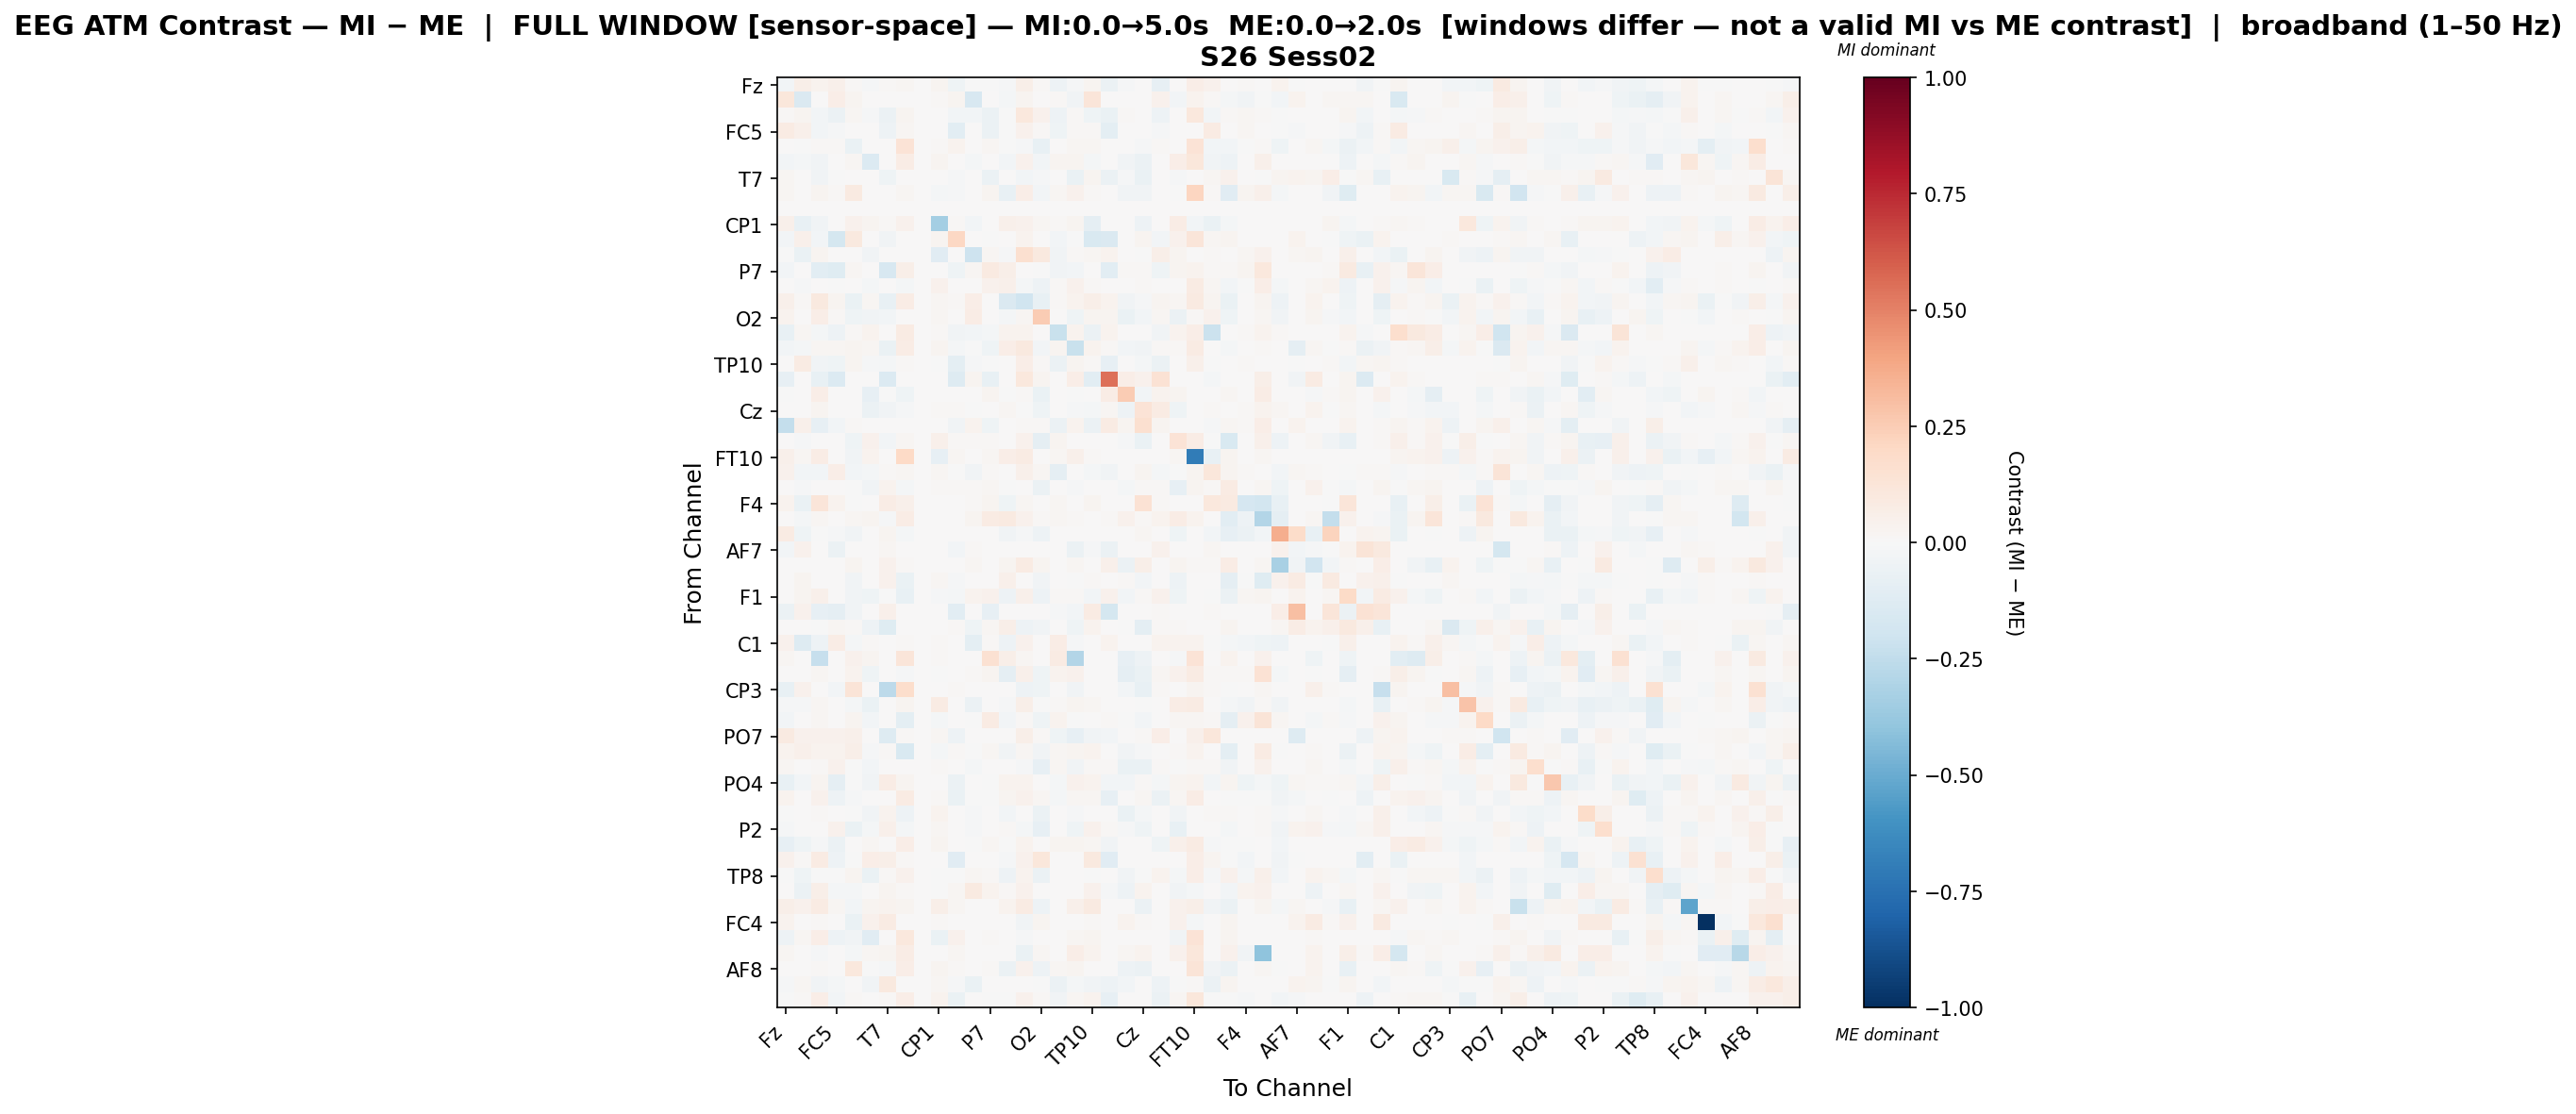

Source data for this figure (header and first rows):
, Fz, F3, FT9, FC5, FC1, C3, T7, TP9, CP5, CP1, Pz, P3, P7, O1, Oz, O2, P4, P8, TP10, CP6, CP2, Cz, C4
Fz, -0.02396, 0.05983, 0.03591, 0.04898, 0.01071, -0.01274, 0.01289, 0.02316, 0.0, 0.02667, -0.04083, -0.002778, -0.006819, -0.009983, 0.05712, 0.01416, -0.04848, -0.0153, 0.02621, -0.06012, -0.01064, 0.0, -0.07972
F3, 0.1148, -0.1481, 0.007773, 0.06271, 0.03087, 0.002035, 0.005849, 0.002109, 0.0, 0.01271, 0.02577, -0.1589, 0.0, -0.02092, 0.02854, 0.003722, 0.01418, -0.03163, 0.121, 0.0, 0.0, 0.0, 0.04535
FT9, 0.01151, 0.02792, -0.02636, -0.06094, 0.02065, -0.01352, -0.05861, 0.03032, 0.0, 0.005175, -0.03124, -0.02396, -0.05932, -0.004441, 0.1041, 0.04227, -0.05449, 0.01534, -0.04562, -0.06946, 0.009078, 0.0006049, -0.05408
FC5, 0.07929, 0.05217, -0.02393, -0.01088, 0.006312, 0.0, -0.05361, 0.01702, 0.0, 0.0, -0.1022, 0.002685, -0.05701, -0.006903, 0.04408, 0.009457, -0.04484, 0.01399, 0.009266, -0.09666, 0.0006188, 0.00396, -0.008846
FC1, 0.007717, -0.005121, 0.01298, 0.008935, -0.06754, 0.0005928, 0.0, 0.1379, 0.0, 0.01282, 0.03635, 0.0, 0.01699, -0.003159, -0.008397, -0.0706, 0.005582, 0.01864, 0.01651, 0.0, 0.0, -0.01558, 0.01016
C3, -0.0274, -0.01774, -0.03278, 0.0, 0.02325, -0.1328, 0.0, 0.07206, 0.0, 0.02832, 0.006581, -0.01968, 0.0, -0.02348, 0.04169, -0.02735, 0.02779, 0.02357, -0.01937, 0.0, -0.03335, -0.05696, 0.0
T7, 0.02153, 0.006807, -0.03534, -0.007055, 0.0, 0.0, -0.04159, 0.0, 0.0, 0.007012, -0.01056, 0.0, -0.06071, 0.0, -0.0301, -0.01072, 0.0, -0.06703, 0.03042, -0.0561, -0.008565, -0.06563, 0.00222
TP9, 0.01929, 0.001327, 0.0288, 0.008452, 0.08708, 0.005975, 0.0, 0.0222, 0.0, -0.01614, -0.01111, 0.0, 0.02842, -0.07665, 0.06781, -0.02683, 0.02291, 0.04382, 0.008014, 0.0, -0.03158, -0.03675, 0.0
CP5, 0.0, 0.0, 0.0, 0.0, 0.0, 0.0, 0.0, 0.0, 0.0, 0.0, 0.0, 0.0, 0.0, 0.0, 0.0, 0.0, 0.0, 0.0, 0.0, 0.0, 0.0, 0.0, 0.0
CP1, 0.04994, -0.0745, -0.03361, 0.0, 0.04469, 0.02531, 0.01495, 0.0441, 0.0, -0.3414, 0.01195, -0.03013, 0.0, 0.05219, 0.04134, 0.01776, 0.01116, 0.02798, -0.08631, 0.0, 0.0, -0.04811, 0.0
Pz, -0.0271, 0.05065, -0.0265, -0.174, 0.09864, 0.005829, -0.03134, 0.005954, 0.0, 0.02591, 0.2077, 0.0, -0.0001628, 0.0, 0.03255, 0.0, -0.02714, -0.005844, -0.1514, -0.1455, 0.0, 0.02639, -0.02613
P3, -0.002339, -0.06823, 0.02904, 0.005207, 0.0, -0.03554, 0.0, 0.0, 0.0, -0.1169, 0.0, -0.2089, 0.02238, -0.0132, 0.1572, 0.09819, -0.03822, 0.008017, 0.02112, 0.0343, 0.0002433, -0.001422, 0.056
P7, -0.02973, 0.0, -0.1093, -0.1205, 0.01672, 0.0, -0.1621, 0.05992, 0.0, 0.0, -0.04007, 0.01651, 0.08958, 0.06213, 0.003713, -0.006965, -0.03229, -0.03011, 0.001388, -0.1039, 0.007924, 0.009996, -0.04166
O1, 0.005259, -0.01018, 0.001754, -0.003947, 0.006588, -0.01738, 0.0, -0.0183, 0.0, 0.04272, 0.0, 0.0009147, 0.04174, 0.05258, -0.0213, -0.05467, 0.01555, 0.0397, 0.008827, 0.0, 0.000362, 0.01052, 0.0
Oz, 0.05246, 0.01398, 0.09827, 0.02662, -0.06277, 0.02008, -0.07472, 0.07355, 0.0, 0.02262, 0.008473, 0.06907, 0.001504, -0.1419, -0.1997, -0.0774, 0.0139, 0.036, 0.05664, 0.03636, -0.03848, -0.01531, 0.02369
O2, 0.03354, 0.004277, 0.07011, 0.01396, -0.04372, -0.03268, -0.02532, 0.002054, 0.0, 0.01748, 0.0, 0.07452, 0.00312, -0.01632, 0.02219, 0.2565, 0.0, -0.04611, 0.02499, 0.02713, -0.06525, -0.0238, 0.01597
P4, -0.07654, 0.01668, -0.01764, -0.05348, 0.01267, 0.03251, 0.0, 0.07938, 0.0, 0.01456, -0.0351, -0.02553, -0.0187, 0.03736, 0.0342, 0.0, -0.2241, 0.03863, -0.05838, 0.03827, 0.0006333, 0.0, -0.03325
P8, -0.02371, -0.01917, 0.01653, 0.01919, 0.02845, 0.0185, -0.06651, 0.07499, 0.0, 0.02466, -0.01597, -0.007789, -0.04289, 0.06376, 0.09388, -0.02834, 0.02564, -0.222, 0.03532, 0.008829, -0.02522, -0.03268, 0.0155
TP10, 0.003078, 0.07942, -0.03541, -0.04505, 0.02397, -0.008146, -0.01689, 0.01439, 0.0, -0.006814, -0.09887, -0.0106, -0.001645, 0.00225, 0.06939, 0.01205, -0.05936, 0.02431, 0.01191, -0.08522, 0.0, -0.02197, -0.05696
CP6, -0.08391, 0.0, -0.07321, -0.1369, 0.0, 0.0, -0.1353, 0.0, 0.0, 0.0, -0.1303, 0.02948, -0.07571, 0.0, 0.1088, 0.02948, 0.007803, 0.06776, -0.1025, 0.5488, 0.06724, 0.04223, 0.1443
CP2, -0.006463, 0.0, 0.06463, 0.001183, 0.0, -0.08084, -0.0002864, -0.03961, 0.0, 0.0, 0.0, 0.0, 0.02384, -0.004653, 0.00944, -0.06969, 0.0006097, -0.005047, 0.0001691, 0.07682, 0.2538, -0.02889, 0.03902
Cz, 0.0, 0.0, 0.02551, 0.003711, 0.006063, -0.05908, -0.03409, -0.0112, 0.0, 0.009035, 0.009386, -0.001944, 0.006112, 0.02275, -0.00513, -0.04245, 0.0, -0.01478, -0.0192, 0.02205, -0.04935, 0.1404, 0.08257
C4, -0.2357, 0.04849, -0.08517, -0.02469, 0.01012, 0.0, 0.003429, 0.0, 0.0, 0.0, -0.03374, 0.03814, -0.04245, 0.0, 0.01234, 0.01355, -0.0553, 0.03521, -0.05739, 0.08158, 0.02492, 0.1574, 0.02654
T8, 0.000577, -0.01214, 0.0, 0.003654, -0.04135, 0.04589, -0.02638, 0.02179, 0.0, 0.04901, 0.01231, 0.01069, 0.01554, 0.007364, 0.03975, -0.08848, 0.026, 0.001368, 0.0004808, 0.0, -0.01308, -0.06501, 0.0
FT10, 0.0536, 0.01776, 0.07125, 0.0, -0.03301, 0.03746, 0.0, 0.1963, 0.0, -0.0858, 0.02221, 0.0, 0.01665, 0.063, 0.08383, 0.005031, 0.01853, 0.04699, 0.008887, 0.0, 0.0, 0.00399, 0.0
FC6, 0.04072, -0.02586, -0.026, 0.06659, -0.02399, -0.01856, 0.01375, 0.0217, 0.0, 0.02144, -0.001722, -0.03818, 0.0115, 0.007083, 0.05046, 0.02304, -0.09174, 0.0, -0.02328, -0.03133, 0.0, 0.02905, -0.01779
FC2, 0.0, -0.01136, 0.006966, 0.0, -0.005901, -0.03882, 0.03691, -0.0215, 0.0, 0.008548, 0.009077, 0.008483, 0.02056, -0.002135, 0.002265, -0.0585, 0.0, -0.01361, 0.0, 0.002111, -0.02014, 0.01274, 0.01087
F4, 0.03887, -0.06781, 0.1175, 0.03595, -0.005369, 0.0, 0.07305, 0.05413, 0.0, 0.0, 0.0, 0.01487, 0.02792, -0.04264, 0.02139, 0.002348, 0.0167, 0.0, 0.02792, 0.0, 0.0, 0.1417, 0.009914
F8, 0.0, -0.02067, 0.0179, 0.0, 0.02048, 0.02666, -0.01531, 0.07654, 0.0, 0.0, 0.0, 0.02814, 0.08086, 0.08858, 0.04095, 0.0136, 0.02105, 0.01045, 0.0, 0.01532, 0.04491, 0.01064, 0.03413
Fp2, 0.08399, -0.04076, -0.003976, -0.00835, -0.03668, 0.0, 0.0273, -0.02051, 0.0, 0.0, 0.0, 0.0, 0.0, -0.03156, -0.0107, -0.05205, 0.00555, 0.0, 0.0, 0.0, 0.0, 0.01654, 0.0
AF7, -0.02703, 0.04486, 0.0, -0.05523, 0.0, 0.0, 0.02174, 0.0, 0.0, 0.0, -0.02436, 0.01042, 0.0, 0.0, 0.0, 0.0, 0.0, -0.0622, -0.01403, -0.05933, 0.0, 0.0, 0.04217
AF3, 0.0, 0.0, 0.0, 0.0, 0.02518, 0.0, 0.04616, 0.01241, 0.0, 0.0, 0.0, 0.01807, 0.007482, 0.02993, 0.07852, 0.02809, 0.0, 0.02226, 0.0, 0.05137, -0.05889, 0.0602, 0.00365
AFz, 0.0, 0.02877, 0.0, 0.0, -0.0374, 0.0, 0.04335, -0.06878, 0.0, 0.0184, -0.007914, 0.0, 0.006487, 0.04765, 0.0008221, -0.03267, 0.0, -0.002722, 0.01109, 0.0, 0.01135, -0.02606, 0.0
F1, 0.0, 0.02531, 0.05099, 0.001113, -0.03284, -0.04445, -0.003168, -0.07658, 0.0, -0.01194, -0.01826, 0.03629, 0.04442, -0.05053, 0.04918, -0.04776, 0.01442, 0.008834, -0.02543, 0.04578, -0.03114, 0.01307, 0.04206
FT7, -0.06236, 0.0416, -0.08447, -0.09034, -0.03152, 0.0, 0.04817, 0.0, 0.0, 0.0, -0.1046, 0.0, -0.07964, 0.0, 0.0, 0.0, -0.009339, -0.02346, 0.08584, -0.1787, 0.0, 0.0, 0.01245
FC3, 0.002627, 0.0, -0.001319, 0.01563, 0.01187, -0.05066, -0.1234, 0.003279, 0.0, 0.005166, 0.01444, -0.04199, 0.02085, 0.06059, -0.05045, -0.03783, 0.0, -0.04372, 0.0333, 0.0, -0.0003906, -0.09591, 0.01166
C1, 0.04477, -0.126, -0.05076, 0.07765, -0.01805, 0.009734, 0.0, 0.0156, 0.0, 0.01207, 0.0, -0.09832, 0.01508, -0.05372, 0.04384, 0.0, 0.0759, -0.008197, 0.006288, 0.0315, 0.0, 0.0005529, 0.0349
C5, 0.01954, 0.0, -0.2322, 0.0, 0.04022, 0.02912, 0.0, 0.124, 0.0, 0.01545, 0.0, 0.0003687, 0.1538, 0.05972, 0.01803, 0.00733, 0.08439, -0.2922, 0.0, 0.005151, -0.07978, -0.05103, 0.005151
TP7, 0.0, 0.0, 0.01691, 0.0, 0.03232, -0.03972, 0.0, -0.01126, 0.0, -0.002568, 0.0, 0.0153, 0.03037, -0.08605, 0.04708, -0.04353, 0.03543, 0.04427, 0.0, 0.0, -0.0865, -0.06576, 0.01696
CP3, -0.07569, 0.04169, 0.0, -0.02426, 0.1264, 0.0, -0.2621, 0.1781, 0.0, 0.0, 0.0131, 0.0, 0.0, 0.0, -0.05263, -0.03977, 0.0, -0.03785, 0.0, 0.0, -0.02398, -0.07685, 0.008708
P1, -0.01352, -0.0111, 0.02068, 0.001929, -0.02101, -0.06285, 0.006445, 0.02996, 0.0, 0.08475, 0.0, -0.06033, 0.0, -0.009997, 0.0568, -0.004947, 0.01085, 0.02894, 0.01995, 0.0, 0.0, -0.0005683, 0.0
P5, -0.02547, 0.0, 0.01925, 0.0064, 0.02728, -0.02976, 0.0002319, -0.09504, 0.0, -0.01615, 0.0, -0.006002, 0.08306, -0.02584, 0.01046, -0.04682, 0.03614, -0.00509, 0.0, 0.01096, -0.001937, -0.03, 0.007392
PO7, 0.09101, 0.04487, 0.04522, 0.03941, 0.05146, 0.0, -0.1271, 0.0144, 0.0, 0.02266, -0.05378, 0.003757, 0.0, 0.0, 0.06173, 0.01395, -0.0422, -0.08135, -0.03151, -0.02466, 0.0, 0.01297, 0.06411
PO3, 0.03553, 0.05262, 0.03516, 0.0333, 0.05845, -0.008023, 0.007879, -0.1488, 0.0, -0.0164, 0.009068, -0.004604, 0.02007, -0.03766, 0.01617, -0.03583, 0.01572, 0.02836, 0.03479, 0.0, -0.03353, -0.009429, 0.0
POz, 0.01578, 0.0, 0.009776, 0.04191, -0.001674, -0.02988, 0.00711, 8.478176613583365e-05, 0.0, 0.0137, 0.0, -0.01718, 0.00609, 0.001223, -0.01281, -0.08478, 0.01751, -0.03692, 0.008969, 0.01077, -0.06793, -0.06761, 0.01093
PO4, -0.07555, -0.02631, 0.02901, -0.09061, -0.006327, -0.0387, 0.07678, 0.02475, 0.0, 0.0, -0.0596, 0.0, -0.006065, 0.03887, 0.03442, 0.0, -0.01665, 0.0437, 0.03194, -0.02869, -0.02679, 0.009415, -0.02236
PO8, 0.0348, 0.003352, 0.04639, -0.05044, -0.008365, 0.004861, 0.005112, 0.07858, 0.0, 0.008796, -0.06603, -0.00112, -0.005278, 0.02412, 0.04094, 0.02027, -0.01897, 0.01881, 0.01975, -0.08542, 0.0, 0.02202, -0.059
P6, -0.005619, 0.0, 0.01144, 0.0, -0.002856, -0.03677, 0.03534, -0.04825, 0.0, 0.03242, 0.0, -0.01169, 0.0, -0.02347, 0.002358, -0.05716, 0.0, -0.01017, 0.004362, 0.0, -0.06588, -0.01673, 0.0
P2, -0.008761, 0.0, 0.00529, 0.04618, -0.06937, -0.01925, 0.05454, -0.0228, 0.0, 0.01918, 0.0, -0.0137, 0.0, 0.01161, -0.02317, -0.08482, 0.0, -0.03949, 0.0421, 0.008149, -0.0142, -0.04592, 0.0
CPz, -0.08336, -0.04121, -0.01295, -0.06204, 0.006313, 0.02329, 0.0, 0.06874, 0.0, 0.02522, 0.0, -0.004795, 0.02238, -0.007349, 0.03172, 0.0, 0.0276, 0.026, 0.01902, -0.03581, 0.0, 0.0003363, -0.04284
CP4, 0.04178, 0.008537, 0.0842, -0.04817, -0.005251, 0.06478, 0.06108, 0.01461, 0.0, 0.0, -0.1152, 0.0, 0.0, -0.01062, 0.04038, 0.1129, 0.0, 0.0, 0.09759, -0.1129, 0.0, 0.0, 0.0
TP8, -0.006622, -0.04419, -0.007747, -0.002953, 0.02931, -0.06583, 0.00973, 0.04165, 0.0, -0.001964, -0.004782, 0.02302, 0.00825, -0.05377, 0.03312, -0.05585, 0.006098, 0.004152, -0.00184, 0.0, -0.03169, -0.004572, 0.03839
C6, 0.0, -0.05971, 0.05601, -0.01646, -0.01829, 0.0, 0.0289, 0.008885, 0.0, -0.005088, 0.02316, 0.09124, 0.03695, 0.009445, 0.04536, 0.0, 0.0, 0.0, 0.04331, -0.008099, -0.05173, 0.03625, 0.0
C2, 0.0625, 0.0439, 0.08317, 0.02064, -0.02825, 0.02699, 0.03579, 0.02764, 0.0, 0.06048, 0.0161, 0.0, 0.0, 0.03393, 0.08078, -0.05337, 0.001095, 0.04759, 0.08977, 0.0, 0.002273, -0.06094, 0.0
FC4, 0.03539, 0.0, 0.01201, 0.0, -0.0645, 0.04445, 0.08195, 0.0, 0.0, 0.008016, 0.0, 0.0, 0.0, 0.0, -0.03175, 0.02414, 0.0, 0.001664, 0.01314, 0.0, 0.0346, 0.00901, 0.0
FT8, -0.04984, 0.0171, 0.06386, -0.05272, -0.03254, -0.1099, 0.0, 0.1062, 0.0, -0.06328, 0.04379, 0.0, 0.01442, 0.005422, -0.01377, 0.0, 0.0, 0.01643, 0.0255, 0.0, 0.0, 0.0, 0.0
F6, 0.01705, 0.0, -0.01361, 0.0, -0.02082, 0.02238, 0.0242, 0.07041, 0.0, 0.0, 0.01947, 0.0, 0.0, 0.0, -0.07031, 0.01845, 0.0, 0.06607, 0.03144, 0.0, 0.0187, 0.03458, 0.0
AF8, 0.0, 0.0, 0.01044, 0.0, 0.106, -0.007587, -0.01135, 0.06338, 0.0, 0.02813, 0.01092, 0.0, 0.01399, -0.05548, 0.04312, -0.04893, 0.01871, 0.02763, 0.0, 0.0, -0.04726, -0.05596, 0.0
AF4, -0.01362, 0.01913, -0.03501, -0.01911, 0.0, -0.03686, 0.09564, 0.0, 0.0, 0.01939, -0.01085, -0.06325, 0.0, 0.0, 0.0009389, -0.00589, -0.06054, -0.01838, -0.03232, -0.04732, -0.02906, 0.007419, -0.04885
FCz, -0.005224, 0.01429, 0.06687, -0.02583, 0.01562, 0.006649, 0.009396, 0.07017, 0.0, 0.03515, -0.06663, 0.002593, -0.006948, -0.005063, 0.04438, 0.01103, -0.03275, 0.01631, 0.03501, -0.0792, 0.0, 0.0, -0.05515
